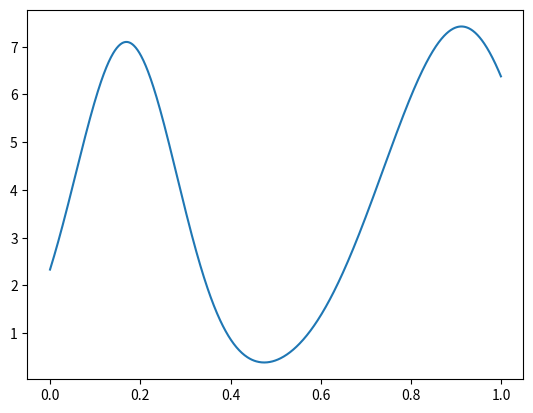

This chart was generated by the following Python code:
import numpy as np
import matplotlib.pyplot as plt
from scipy.stats import multivariate_normal

nin = 1 # N, dimension of invector x
nout = 1 # M, dimension of outvector y
nfunc = 5 # How many gaussians should be used
peakedness = 100 # To make the gaussians more pointy
d = 1 # Side length of the [0,d]^N cube

def plot2d(mus, covs): # plots N = 2, M = 1 distributions on [0,d]^2 (implicity assuming M = 1)
    x1,x2 = np.mgrid[0:d:.001, 0:d:.001]
    pos = np.dstack((x1,x2))
    y = f_sca(pos, mus, covs)

    fig, ax = plt.subplots(subplot_kw={"projection": "3d"})
    ax.plot_surface(x1,x2,y, vmin=y.min() * 2)

    plt.show()

def plot1d(mus, covs): # plots N = 1, M = 1 distributions on [0,d] (implicity assuming M = 1)
    x1 = np.arange(0,1,0.001)
    y = f_sca(x1, mus, covs)

    plt.plot(x1, y)

    plt.show()

def gen_gauss(nfunc, nin, d): # randomly select means and covariances for nfunc multivariate gaussians
    mus = d * np.random.rand(nfunc, nin)
    covs = np.zeros((nfunc, nin, nin))

    for i in range(0, nfunc):
        covs[i] = np.diag(0.01 + np.random.rand(nin)/peakedness)

    return mus, covs

def gen_gauss_vec(nfunc, nin, nout, d): # use gen_gauss for nout outputs
    muss = np.zeros((nfunc, nin, nout))
    covss = np.zeros((nfunc, nin, nin, nout))

    for i in range(0, nout):
        muss[..., i], covss[..., i] = gen_gauss(nfunc, nin, d)
    
    return muss, covss

def f_vec(x, muss, covss): # calculate f when M > 1
    y = np.zeros(nout)

    for i in range(0, nout):
        y[i] = f_sca(x, muss[..., i], covss[..., i])

    return y

def f_sca(x, mus, covs): # calculate f when M = 1
    y = 0
    
    for vals in zip(mus, covs):
        rv = multivariate_normal(vals[0], vals[1])
        y += rv.pdf(x)

    return y

# mus, covs = gen_gauss(nfunc, nin, d)
muss, covss = gen_gauss_vec(nfunc, nin, nout, d)
mus = muss[..., 0]
covs = covss[..., 0]
# print(np.shape(muss[..., 0]))
# print(f_sca((0.5, 0.5), mus, covs))
# print(f_vec((0.5, 0.5), muss, covss))

plot1d(mus, covs)